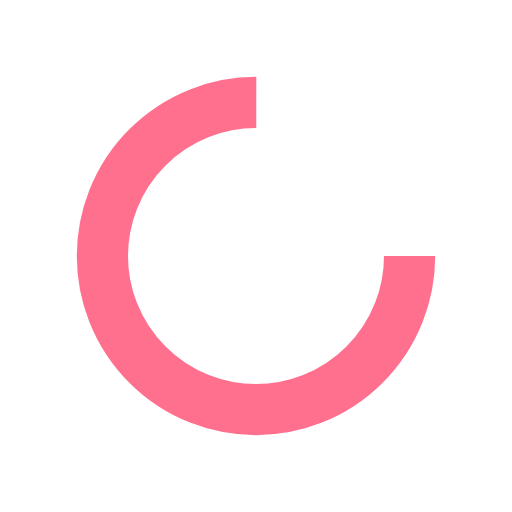
t = 0.00 s
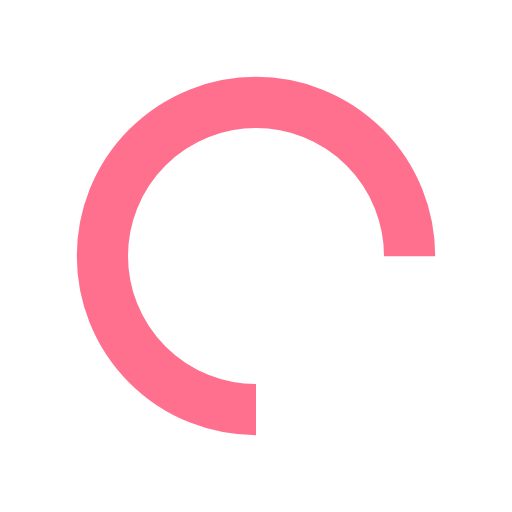
t = 0.25 s
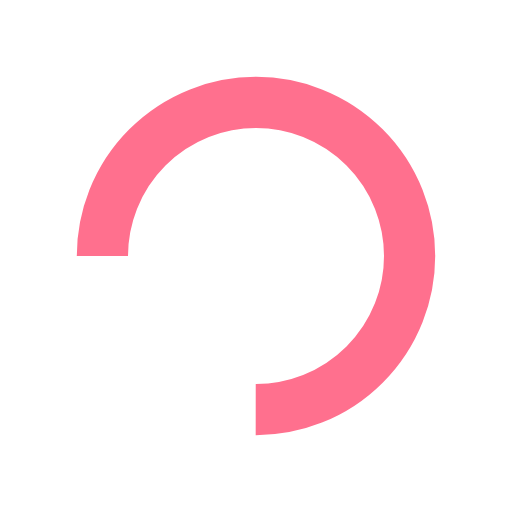
t = 0.50 s
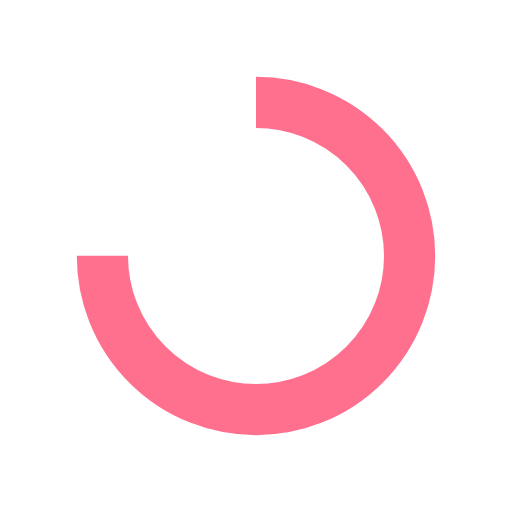
t = 0.75 s

The animated SVG that drew these frames (rendered in a browser with its animation timeline set to each time). Animation: 1 SMIL element (animateTransform=1); one cycle of 1.00 s, repeats indefinitely.

<svg width="80px" height="80px" xmlns="http://www.w3.org/2000/svg" viewBox="0 0 100 100" preserveAspectRatio="xMidYMid"
     class="lds-rolling">
  <circle cx="50" cy="50" fill="none" ng-attr-stroke="{{config.color}}" ng-attr-stroke-width="{{config.width}}"
          ng-attr-r="{{config.radius}}" ng-attr-stroke-dasharray="{{config.dasharray}}" stroke="#ff708e"
          stroke-width="10" r="30" stroke-dasharray="141.37166941154067 49.12388980384689"
          transform="rotate(102 50 50)">
    <animateTransform attributeName="transform" type="rotate" calcMode="linear" values="0 50 50;360 50 50"
                      keyTimes="0;1" dur="1s" begin="0s" repeatCount="indefinite"></animateTransform>
  </circle>
</svg>
